Run: headless pygame with SDL's dummy video driver; simulated clock (each Clock.tick advances the game by its frame time, no real sleeping); random seed 0; keys injected as events and as key.get_pressed() state; no mouse input.
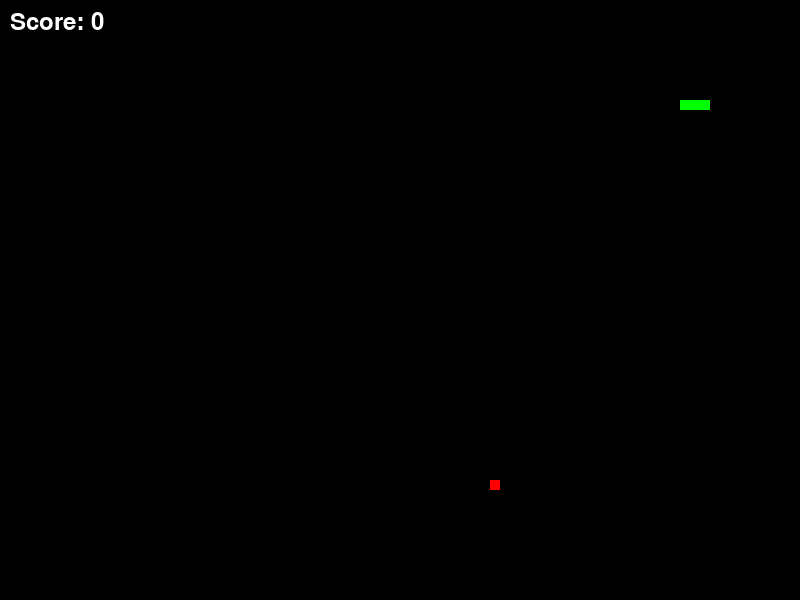
Frame 1 of 4 · flips 1–60 · no input
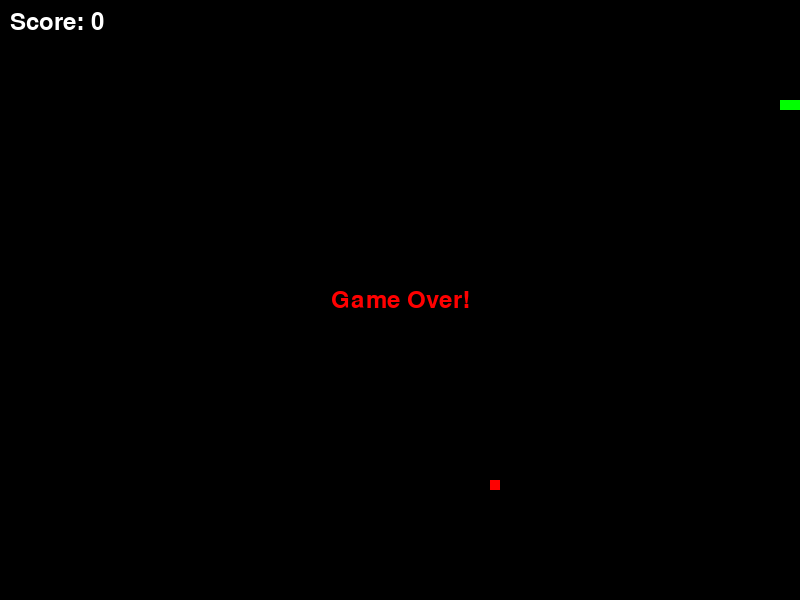
Frame 2 of 4 · flips 61–180 · tapped SPACE, RETURN · held RIGHT (→), D
Frame 3 of 4 · flips 181–300 · held DOWN (↓), S · screen unchanged from frame 2, image omitted
Frame 4 of 4 · flips 301–420 · held LEFT (←), A, UP (↑), W · screen unchanged from frame 3, image omitted

The pygame program that drew these frames:

"""
Simple Snake game implementation using Pygame.
This is the initial version with basic functionality.
"""

import pygame
import random
import sys
from typing import List, Tuple


class Snake:
    """Represents the snake in the game."""
    
    def __init__(self):
        """Initialize the snake with a starting position."""
        self.body = [(100, 100), (90, 100), (80, 100)]
        self.direction = "RIGHT"
        self.grow = False
    
    def move(self) -> None:
        """Move the snake in its current direction."""
        head = self.body[0]
        if self.direction == "UP":
            new_head = (head[0], head[1] - 10)
        elif self.direction == "DOWN":
            new_head = (head[0], head[1] + 10)
        elif self.direction == "LEFT":
            new_head = (head[0] - 10, head[1])
        else:  # RIGHT
            new_head = (head[0] + 10, head[1])
        
        self.body.insert(0, new_head)
        if not self.grow:
            self.body.pop()
        else:
            self.grow = False
    
    def check_collision(self) -> bool:
        """
        Check if the snake has collided with itself or the walls.
        
        Returns:
            True if collision detected, False otherwise
        """
        head = self.body[0]
        # Check wall collision
        if (head[0] < 0 or head[0] >= 800 or 
            head[1] < 0 or head[1] >= 600):
            return True
        # Check self collision
        if head in self.body[1:]:
            return True
        return False


class Food:
    """Represents the food in the game."""
    
    def __init__(self):
        """Initialize food with a random position."""
        self.position = self.generate_position()
    
    def generate_position(self) -> Tuple[int, int]:
        """
        Generate a random position for the food.
        
        Returns:
            Tuple of (x, y) coordinates
        """
        x = random.randrange(0, 800, 10)
        y = random.randrange(0, 600, 10)
        return (x, y)
    
    def respawn(self) -> None:
        """Respawn the food at a new random position."""
        self.position = self.generate_position()


class Game:
    """Main game class that manages the game state."""
    
    def __init__(self):
        """Initialize the game."""
        pygame.init()
        self.screen = pygame.display.set_mode((800, 600))
        pygame.display.set_caption("Snake Game")
        self.clock = pygame.time.Clock()
        self.snake = Snake()
        self.food = Food()
        self.score = 0
        self.game_over = False
    
    def handle_input(self) -> None:
        """Handle user input."""
        for event in pygame.event.get():
            if event.type == pygame.QUIT:
                pygame.quit()
                sys.exit()
            elif event.type == pygame.KEYDOWN:
                if event.key == pygame.K_UP and self.snake.direction != "DOWN":
                    self.snake.direction = "UP"
                elif event.key == pygame.K_DOWN and self.snake.direction != "UP":
                    self.snake.direction = "DOWN"
                elif event.key == pygame.K_LEFT and self.snake.direction != "RIGHT":
                    self.snake.direction = "LEFT"
                elif event.key == pygame.K_RIGHT and self.snake.direction != "LEFT":
                    self.snake.direction = "RIGHT"
    
    def update(self) -> None:
        """Update the game state."""
        self.snake.move()
        
        # Check for food collision
        if self.snake.body[0] == self.food.position:
            self.snake.grow = True
            self.food.respawn()
            self.score += 1
        
        # Check for game over
        if self.snake.check_collision():
            self.game_over = True
    
    def draw(self) -> None:
        """Draw the game state to the screen."""
        self.screen.fill((0, 0, 0))  # Black background
        
        # Draw snake
        for segment in self.snake.body:
            pygame.draw.rect(self.screen, (0, 255, 0), 
                           (segment[0], segment[1], 10, 10))
        
        # Draw food
        pygame.draw.rect(self.screen, (255, 0, 0),
                        (self.food.position[0], self.food.position[1], 10, 10))
        
        # Draw score
        font = pygame.font.Font(None, 36)
        score_text = font.render(f"Score: {self.score}", True, (255, 255, 255))
        self.screen.blit(score_text, (10, 10))
        
        if self.game_over:
            game_over_text = font.render("Game Over!", True, (255, 0, 0))
            text_rect = game_over_text.get_rect(center=(400, 300))
            self.screen.blit(game_over_text, text_rect)
        
        pygame.display.flip()
    
    def run(self) -> None:
        """Main game loop."""
        while True:
            self.handle_input()
            if not self.game_over:
                self.update()
            self.draw()
            self.clock.tick(10)  # Control game speed


if __name__ == "__main__":
    game = Game()
    game.run() 
